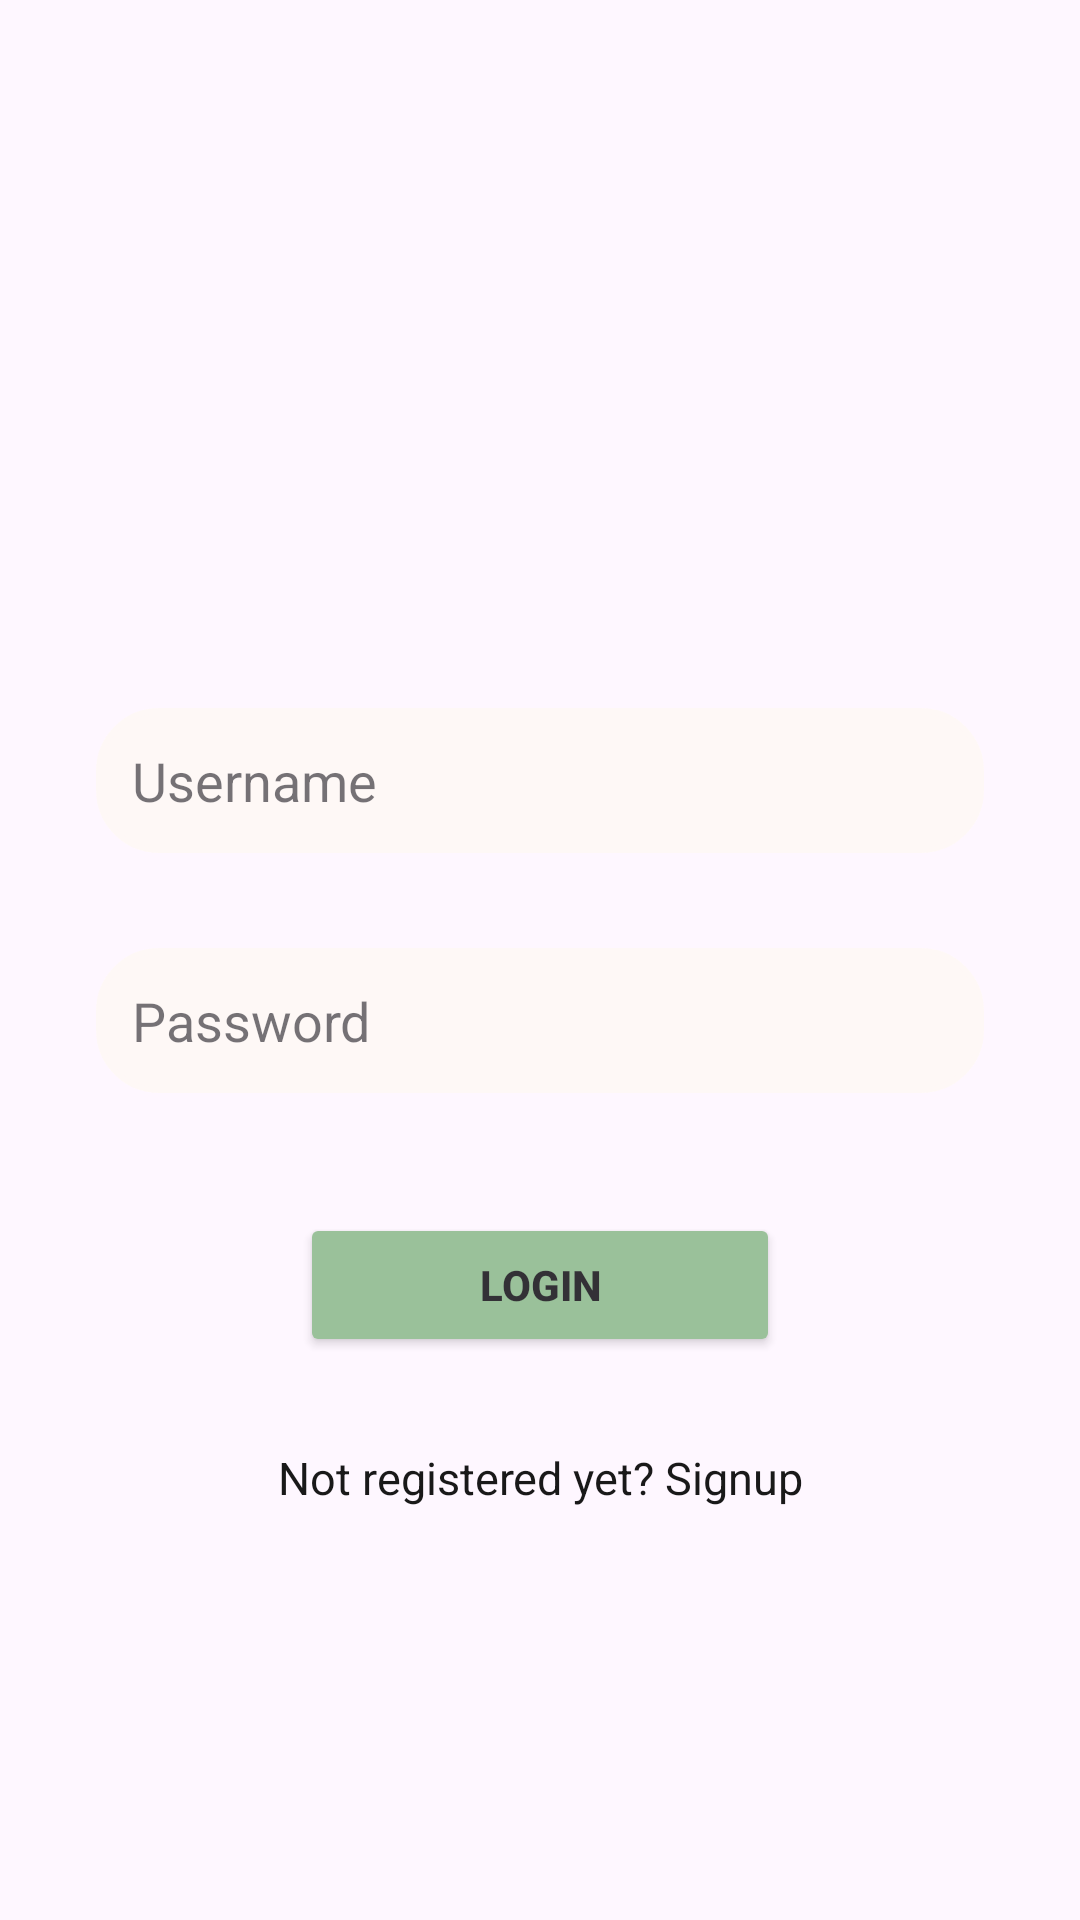

Write the Android layout XML for this screen, with the resource values it uses.
<!-- AndroidManifest.xml: application theme Theme.FireBaseAssignment -->
<!-- res/layout/activity_login.xml -->
<?xml version="1.0" encoding="utf-8"?>
<androidx.constraintlayout.widget.ConstraintLayout
    xmlns:android="http://schemas.android.com/apk/res/android"
    xmlns:app="http://schemas.android.com/apk/res-auto"
    xmlns:tools="http://schemas.android.com/tools"
    android:layout_width="match_parent"
    android:layout_height="match_parent"
    android:padding="16dp"
    android:background="@drawable/login"
    android:alpha="0.9"
    tools:context=".LoginActivity">

    <EditText
        android:layout_width="0dp"
        android:layout_height="wrap_content"
        android:id="@+id/loginUsername"
        android:hint="Username"
        android:backgroundTint="@color/FloralWhite"
        android:textColorHint="@color/black"
        android:alpha="0.6"
        android:padding="12dp"
        android:background="@drawable/edittext_border"
        app:layout_constraintStart_toStartOf="parent"
        app:layout_constraintEnd_toEndOf="parent"
        app:layout_constraintTop_toTopOf="parent"
        android:layout_marginTop="220dp"
        android:layout_marginStart="16dp"
        android:layout_marginEnd="16dp" />

    <EditText
        android:layout_width="0dp"
        android:layout_height="wrap_content"
        android:id="@+id/loginPassword"
        android:hint="Password"
        android:backgroundTint="@color/FloralWhite"
        android:alpha="0.6"
        android:textColorHint="@color/black"
        android:inputType="textPassword"
        android:padding="12dp"
        android:background="@drawable/edittext_border"
        app:layout_constraintStart_toStartOf="parent"
        app:layout_constraintEnd_toEndOf="parent"
        app:layout_constraintTop_toTopOf="parent"
        app:layout_constraintTop_toBottomOf="@id/loginUsername"
        app:layout_constraintBottom_toTopOf="@+id/loginButton"
        android:layout_marginTop="300dp"
        android:layout_marginStart="16dp"
        android:layout_marginEnd="16dp" />

    <Button
        android:layout_width="160dp"
        android:layout_height="wrap_content"
        android:id="@+id/loginButton"
        android:text="LOGIN"
        android:textStyle="bold"
        android:backgroundTint="@color/SeaGreen"
        android:layout_marginTop="40dp"
        android:layout_marginStart="16dp"
        android:layout_marginEnd="16dp"
        app:layout_constraintBottom_toTopOf="@+id/signupRedirect"
        app:layout_constraintStart_toStartOf="parent"
        app:layout_constraintEnd_toEndOf="parent"
        app:layout_constraintTop_toBottomOf="@id/loginPassword" />

    <TextView
        android:layout_width="0dp"
        android:layout_height="wrap_content"
        android:id="@+id/signupRedirect"
        android:text="Not registered yet? Signup"
        android:textSize="15sp"
        android:gravity="center"
        android:textColor="@color/black"
        android:layout_marginTop="30dp"
        app:layout_constraintStart_toStartOf="parent"
        app:layout_constraintEnd_toEndOf="parent"
        app:layout_constraintTop_toBottomOf="@id/loginButton" />


</androidx.constraintlayout.widget.ConstraintLayout>
<!-- resources referenced by this layout -->
<resources>
  <color name="FloralWhite">#FFFAF0</color>
  <color name="SeaGreen">#8FBC8F</color>
  <color name="black">#FF000000</color>
  <!-- drawable edittext_border (drawable) -->
  <?xml version="1.0" encoding="utf-8"?>
  <shape xmlns:android="http://schemas.android.com/apk/res/android"
      android:shape="rectangle">
  
      <stroke
          android:color="@color/SeaGreen"
          android:width="2dp" />
  
      <corners
          android:radius="20dp" />
  
  </shape>
  <style name="Theme.FireBaseAssignment" parent="Base.Theme.FireBaseAssignment" />
  <style name="Base.Theme.FireBaseAssignment" parent="Theme.Material3.DayNight.NoActionBar">
          
           <item name="colorPrimary">@color/SeaGreen</item>
          <item name="android:statusBarColor">@color/SeaGreen</item>
  
      </style>
</resources>
